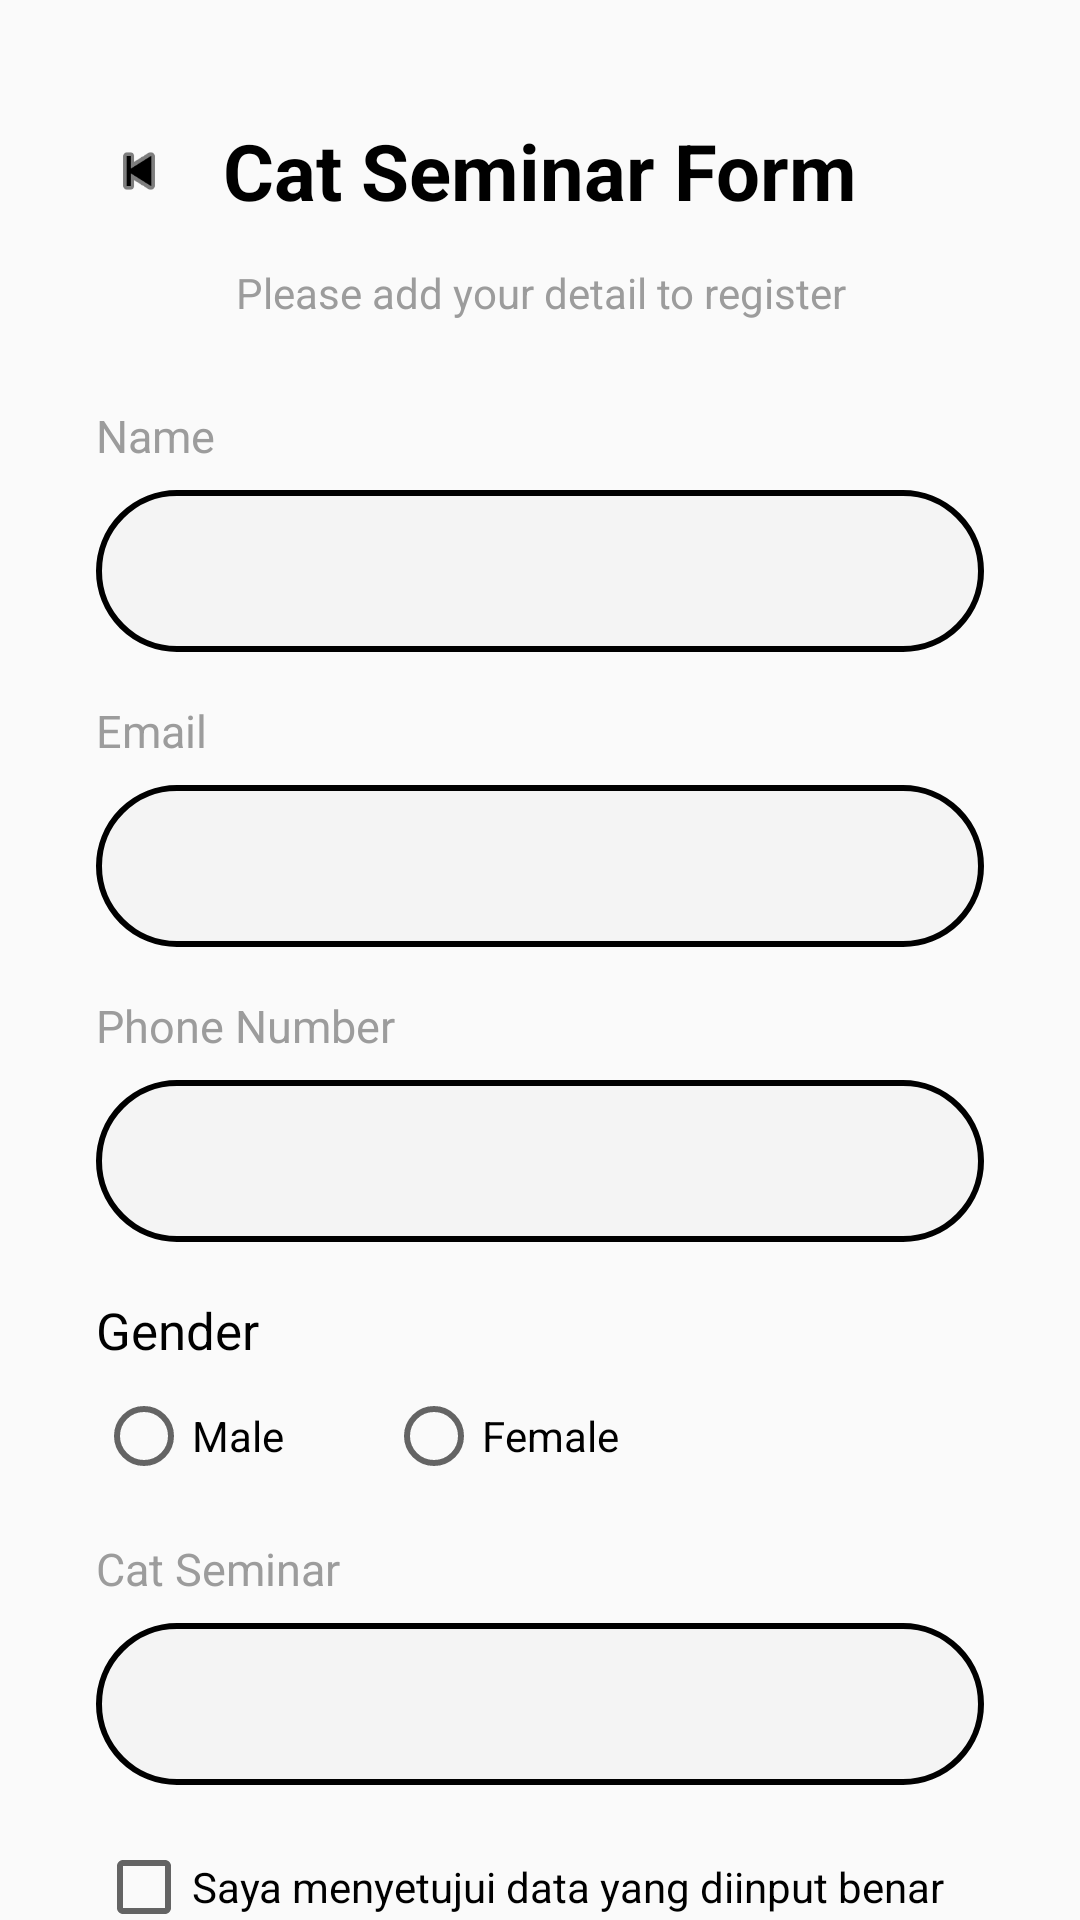

Reconstruct the res/layout file that produces this screen, plus the resources it refers to.
<!-- AndroidManifest.xml: application theme Theme.AppCompat.Light.NoActionBar -->
<!-- res/layout/activity_seminar_form.xml -->
<?xml version="1.0" encoding="utf-8"?>
<FrameLayout xmlns:android="http://schemas.android.com/apk/res/android"
    android:layout_width="match_parent"
    android:layout_height="match_parent"
    android:background="@drawable/bg_meow_screen">

    <ScrollView
        android:layout_width="match_parent"
        android:layout_height="match_parent"
        android:fillViewport="true"
        android:scrollbars="none">

        <LinearLayout
            android:layout_width="match_parent"
            android:layout_height="wrap_content"
            android:orientation="vertical"
            android:paddingStart="32dp"
            android:paddingTop="28dp"
            android:paddingEnd="32dp"
            android:paddingBottom="32dp">

            
            <FrameLayout
                android:layout_width="match_parent"
                android:layout_height="58dp">

                <ImageButton
                    android:id="@+id/btnBack"
                    android:layout_width="40dp"
                    android:layout_height="40dp"
                    android:layout_gravity="start|center_vertical"
                    android:layout_marginStart="-6dp"
                    android:background="@android:color/transparent"
                    android:contentDescription="Back"
                    android:padding="9dp"
                    android:scaleType="centerInside"
                    android:src="@android:drawable/ic_media_previous"
                    android:tint="#000000" />

                <TextView
                    android:layout_width="351dp"
                    android:layout_height="wrap_content"
                    android:layout_gravity="center"
                    android:gravity="center"
                    android:text="Cat Seminar Form"
                    android:textColor="#000000"
                    android:textSize="26sp"
                    android:textStyle="bold" />

            </FrameLayout>

            <TextView
                android:layout_width="match_parent"
                android:layout_height="wrap_content"
                android:layout_marginTop="2dp"
                android:gravity="center"
                android:text="Please add your detail to register"
                android:textColor="#9C9C9C"
                android:textSize="14sp" />

            
            <TextView
                android:layout_width="match_parent"
                android:layout_height="wrap_content"
                android:layout_marginTop="28dp"
                android:text="Name"
                android:textColor="#9C9C9C"
                android:textSize="15sp" />

            <EditText
                android:id="@+id/etNama"
                android:layout_width="match_parent"
                android:layout_height="54dp"
                android:layout_marginTop="8dp"
                android:background="@drawable/bg_meow_input"
                android:inputType="textPersonName"
                android:paddingStart="18dp"
                android:paddingEnd="18dp"
                android:textColor="#000000"
                android:textSize="15sp" />

            
            <TextView
                android:layout_width="match_parent"
                android:layout_height="wrap_content"
                android:layout_marginTop="16dp"
                android:text="Email"
                android:textColor="#9C9C9C"
                android:textSize="15sp" />

            <EditText
                android:id="@+id/etEmail"
                android:layout_width="match_parent"
                android:layout_height="54dp"
                android:layout_marginTop="8dp"
                android:background="@drawable/bg_meow_input"
                android:inputType="textEmailAddress"
                android:paddingStart="18dp"
                android:paddingEnd="18dp"
                android:textColor="#000000"
                android:textSize="15sp" />

            
            <TextView
                android:layout_width="match_parent"
                android:layout_height="wrap_content"
                android:layout_marginTop="16dp"
                android:text="Phone Number"
                android:textColor="#9C9C9C"
                android:textSize="15sp" />

            <EditText
                android:id="@+id/etHp"
                android:layout_width="match_parent"
                android:layout_height="54dp"
                android:layout_marginTop="8dp"
                android:background="@drawable/bg_meow_input"
                android:inputType="phone"
                android:maxLength="13"
                android:paddingStart="18dp"
                android:paddingEnd="18dp"
                android:textColor="#000000"
                android:textSize="15sp" />

            
            <TextView
                android:layout_width="match_parent"
                android:layout_height="wrap_content"
                android:layout_marginTop="18dp"
                android:text="Gender"
                android:textColor="#000000"
                android:textSize="17sp" />

            <RadioGroup
                android:id="@+id/rgGender"
                android:layout_width="match_parent"
                android:layout_height="wrap_content"
                android:layout_marginTop="8dp"
                android:orientation="horizontal">

                <RadioButton
                    android:id="@+id/rbMale"
                    android:layout_width="wrap_content"
                    android:layout_height="wrap_content"
                    android:text="Male"
                    android:textColor="#000000"
                    android:textSize="14sp" />

                <RadioButton
                    android:id="@+id/rbFemale"
                    android:layout_width="wrap_content"
                    android:layout_height="wrap_content"
                    android:layout_marginStart="34dp"
                    android:text="Female"
                    android:textColor="#000000"
                    android:textSize="14sp" />

            </RadioGroup>

            
            <TextView
                android:layout_width="match_parent"
                android:layout_height="wrap_content"
                android:layout_marginTop="18dp"
                android:text="Cat Seminar"
                android:textColor="#9C9C9C"
                android:textSize="15sp" />

            <Spinner
                android:id="@+id/spinnerSeminar"
                android:layout_width="match_parent"
                android:layout_height="54dp"
                android:layout_marginTop="8dp"
                android:background="@drawable/bg_meow_input"
                android:paddingStart="18dp"
                android:paddingEnd="18dp" />

            
            <CheckBox
                android:id="@+id/cbAgreement"
                android:layout_width="match_parent"
                android:layout_height="wrap_content"
                android:layout_marginTop="18dp"
                android:text="Saya menyetujui data yang diinput benar"
                android:textColor="#000000"
                android:textSize="14sp" />

            
            <Button
                android:id="@+id/btnSubmit"
                android:layout_width="match_parent"
                android:layout_height="54dp"
                android:layout_marginTop="22dp"
                android:background="@drawable/bg_meow_button_black"
                android:text="Submit"
                android:textAllCaps="false"
                android:textColor="#FFFFFF"
                android:textSize="16sp"
                android:textStyle="bold" />

        </LinearLayout>

    </ScrollView>

</FrameLayout>
<!-- resources referenced by this layout -->
<resources>
  <!-- drawable bg_meow_input (drawable) -->
  <?xml version="1.0" encoding="utf-8"?>
  <shape xmlns:android="http://schemas.android.com/apk/res/android">
      <solid android:color="#F4F4F4" />
  
      <stroke
          android:width="2dp"
          android:color="#000000" />
  
      <corners android:radius="40dp" />
  </shape>
</resources>
